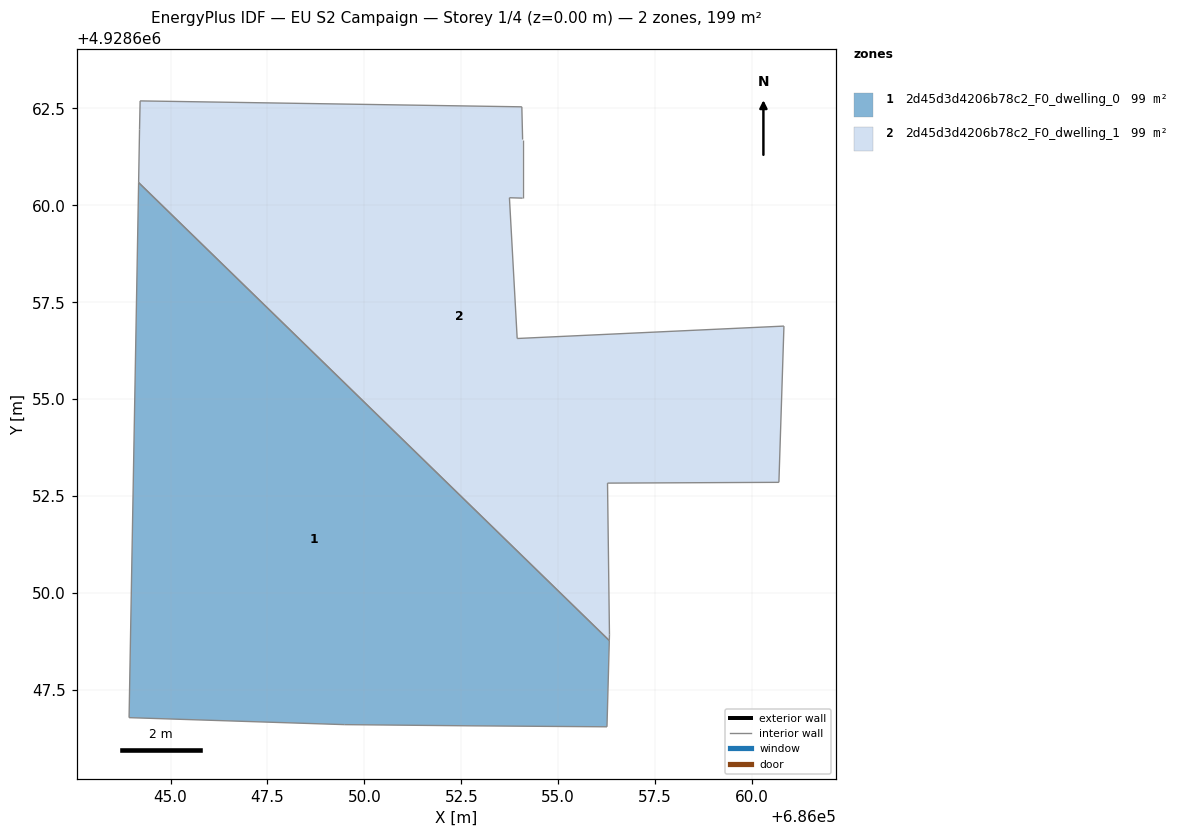
=== STOREY PLAN SPEC (per zone: floor XY polygon, exterior-wall plan segments, windows/doors) ===
zone 1: 2d45d3d4206b78c2_F0_dwelling_0  (99.4 m²)
  floor: (686056.26, 4928646.55) (686056.32, 4928648.77) (686044.18, 4928660.59) (686043.93, 4928646.79) (686049.49, 4928646.61) (686052.75, 4928646.58)
  interior walls: 6
zone 2: 2d45d3d4206b78c2_F0_dwelling_1  (99.4 m²)
  floor: (686060.69, 4928652.86) (686060.82, 4928656.89) (686053.94, 4928656.57) (686053.74, 4928660.20) (686054.08, 4928660.19) (686054.08, 4928661.70) (686054.06, 4928662.54) (686044.22, 4928662.69) (686044.20, 4928661.96) (686044.18, 4928660.59) (686056.32, 4928648.77) (686056.32, 4928648.93) (686056.27, 4928652.84)
  interior walls: 13

=== DERIVED (storey summary) ===
Building: EU S2 Campaign
Storey: 1 of 4  (floor level z = 0.00 m)
Storey gross floor area: 198.8 m²
Zones on this storey: 2
  - 2d45d3d4206b78c2_F0_dwelling_0: floor 99.4 m²
  - 2d45d3d4206b78c2_F0_dwelling_1: floor 99.4 m²
Zone adjacency: (none detected)